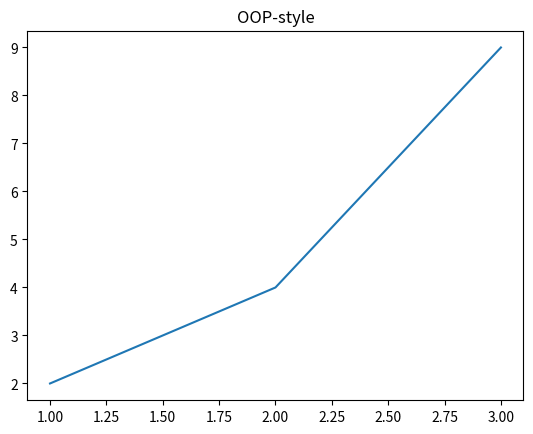

This chart was generated by the following Python code:
import matplotlib.pyplot as plt

"""
オブジェクト指向スタイル
描画オブジェクトに対してサブプロットを追加して
サブプロットに対してグラフを描画する
1つのfigureオブジェクトに対して複数のサブプロットを
指定できる
"""
# データを用意
x = [1, 2, 3]
y = [2, 4, 9]

# 描画オブジェクト(fig)とサブプロット(ax)を生成
fig, ax = plt.subplots()

ax.plot(x, y)  # 折れ線グラフを描画
ax.set_title('OOP-style')  # タイトルを指定

plt.show()  # グラフを描画
